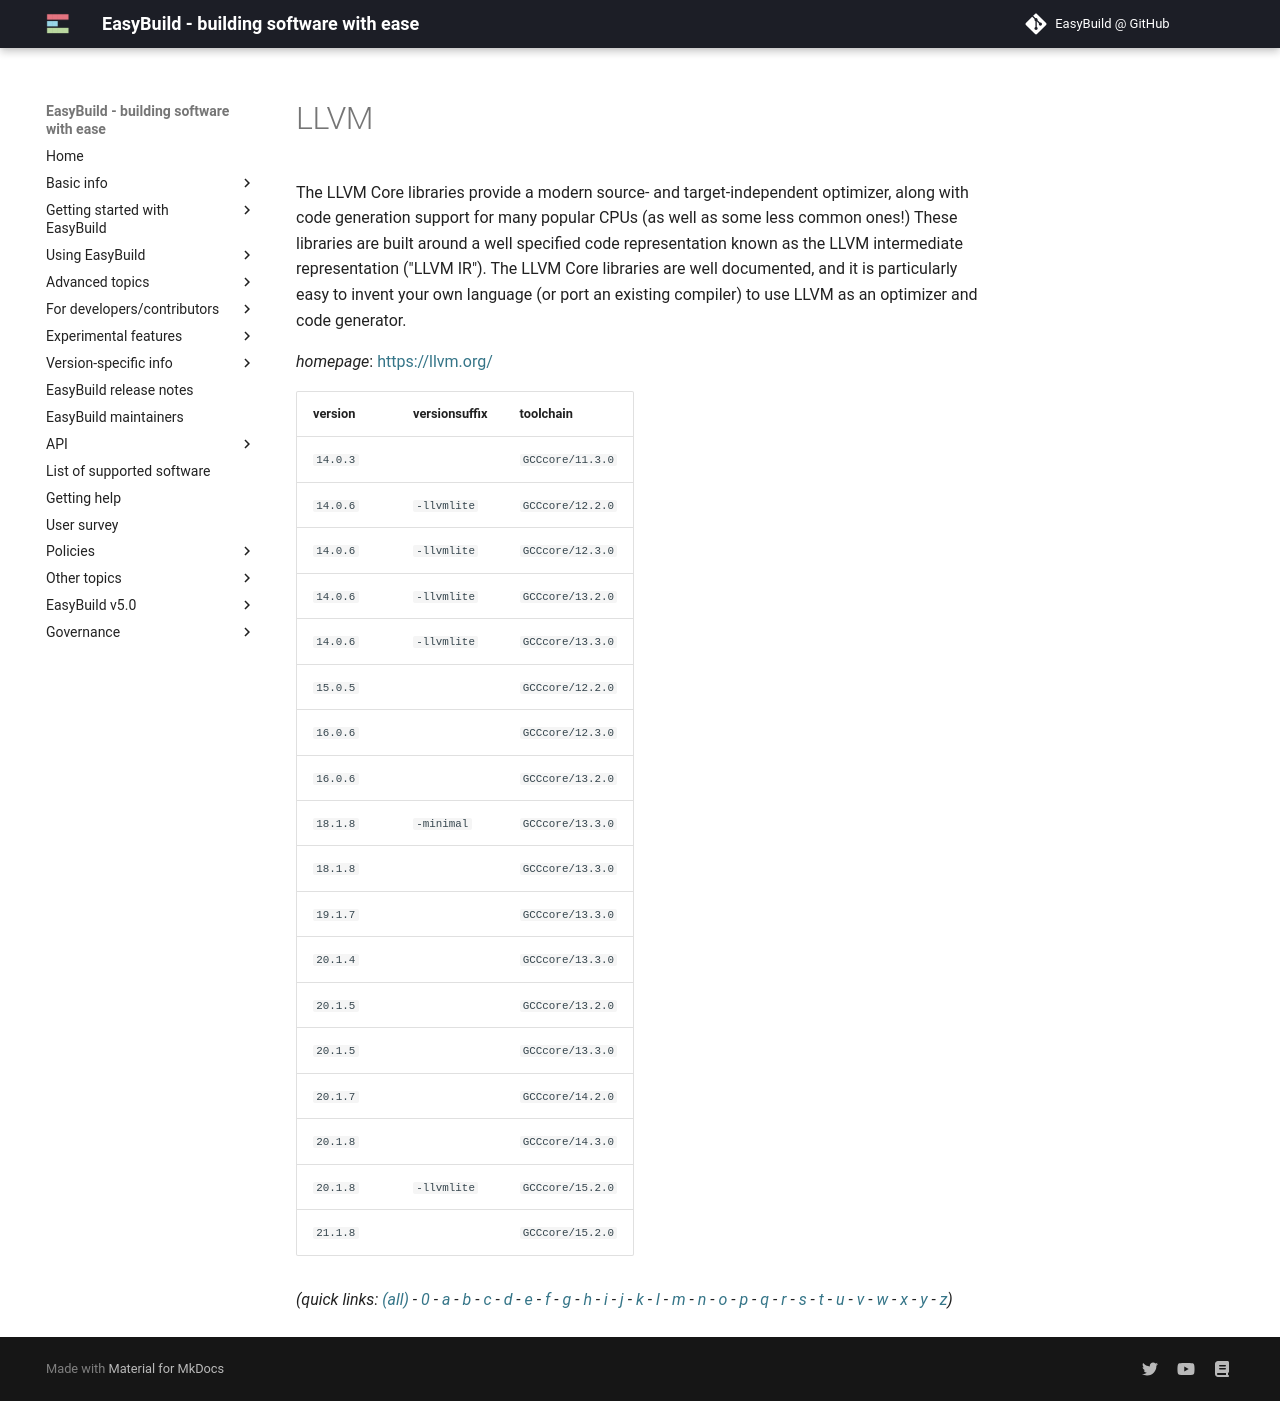

repository: easybuilders/easybuild-docs · page: version-specific/supported-software/l/LLVM/index.html · generator: mkdocs

---
search:
  boost: 0.5
---
# LLVM

The LLVM Core libraries provide a modern source- and target-independent  optimizer, along with code generation support for many popular CPUs  (as well as some less common ones!) These libraries are built around a well  specified code representation known as the LLVM intermediate representation  ("LLVM IR"). The LLVM Core libraries are well documented, and it is  particularly easy to invent your own language (or port an existing compiler)  to use LLVM as an optimizer and code generator.

*homepage*: <https://llvm.org/>

version | versionsuffix | toolchain
--------|---------------|----------
``14.0.3`` |  | ``GCCcore/11.3.0``
``14.0.6`` | ``-llvmlite`` | ``GCCcore/12.2.0``
``14.0.6`` | ``-llvmlite`` | ``GCCcore/12.3.0``
``14.0.6`` | ``-llvmlite`` | ``GCCcore/13.2.0``
``14.0.6`` | ``-llvmlite`` | ``GCCcore/13.3.0``
``15.0.5`` |  | ``GCCcore/12.2.0``
``16.0.6`` |  | ``GCCcore/12.3.0``
``16.0.6`` |  | ``GCCcore/13.2.0``
``18.1.8`` | ``-minimal`` | ``GCCcore/13.3.0``
``18.1.8`` |  | ``GCCcore/13.3.0``
``19.1.7`` |  | ``GCCcore/13.3.0``
``20.1.4`` |  | ``GCCcore/13.3.0``
``20.1.5`` |  | ``GCCcore/13.2.0``
``20.1.5`` |  | ``GCCcore/13.3.0``
``20.1.7`` |  | ``GCCcore/14.2.0``
``20.1.8`` |  | ``GCCcore/14.3.0``
``20.1.8`` | ``-llvmlite`` | ``GCCcore/15.2.0``
``21.1.8`` |  | ``GCCcore/15.2.0``


*(quick links: [(all)](../index.md) - [0](../0/index.md) - [a](../a/index.md) - [b](../b/index.md) - [c](../c/index.md) - [d](../d/index.md) - [e](../e/index.md) - [f](../f/index.md) - [g](../g/index.md) - [h](../h/index.md) - [i](../i/index.md) - [j](../j/index.md) - [k](../k/index.md) - [l](../l/index.md) - [m](../m/index.md) - [n](../n/index.md) - [o](../o/index.md) - [p](../p/index.md) - [q](../q/index.md) - [r](../r/index.md) - [s](../s/index.md) - [t](../t/index.md) - [u](../u/index.md) - [v](../v/index.md) - [w](../w/index.md) - [x](../x/index.md) - [y](../y/index.md) - [z](../z/index.md))*
